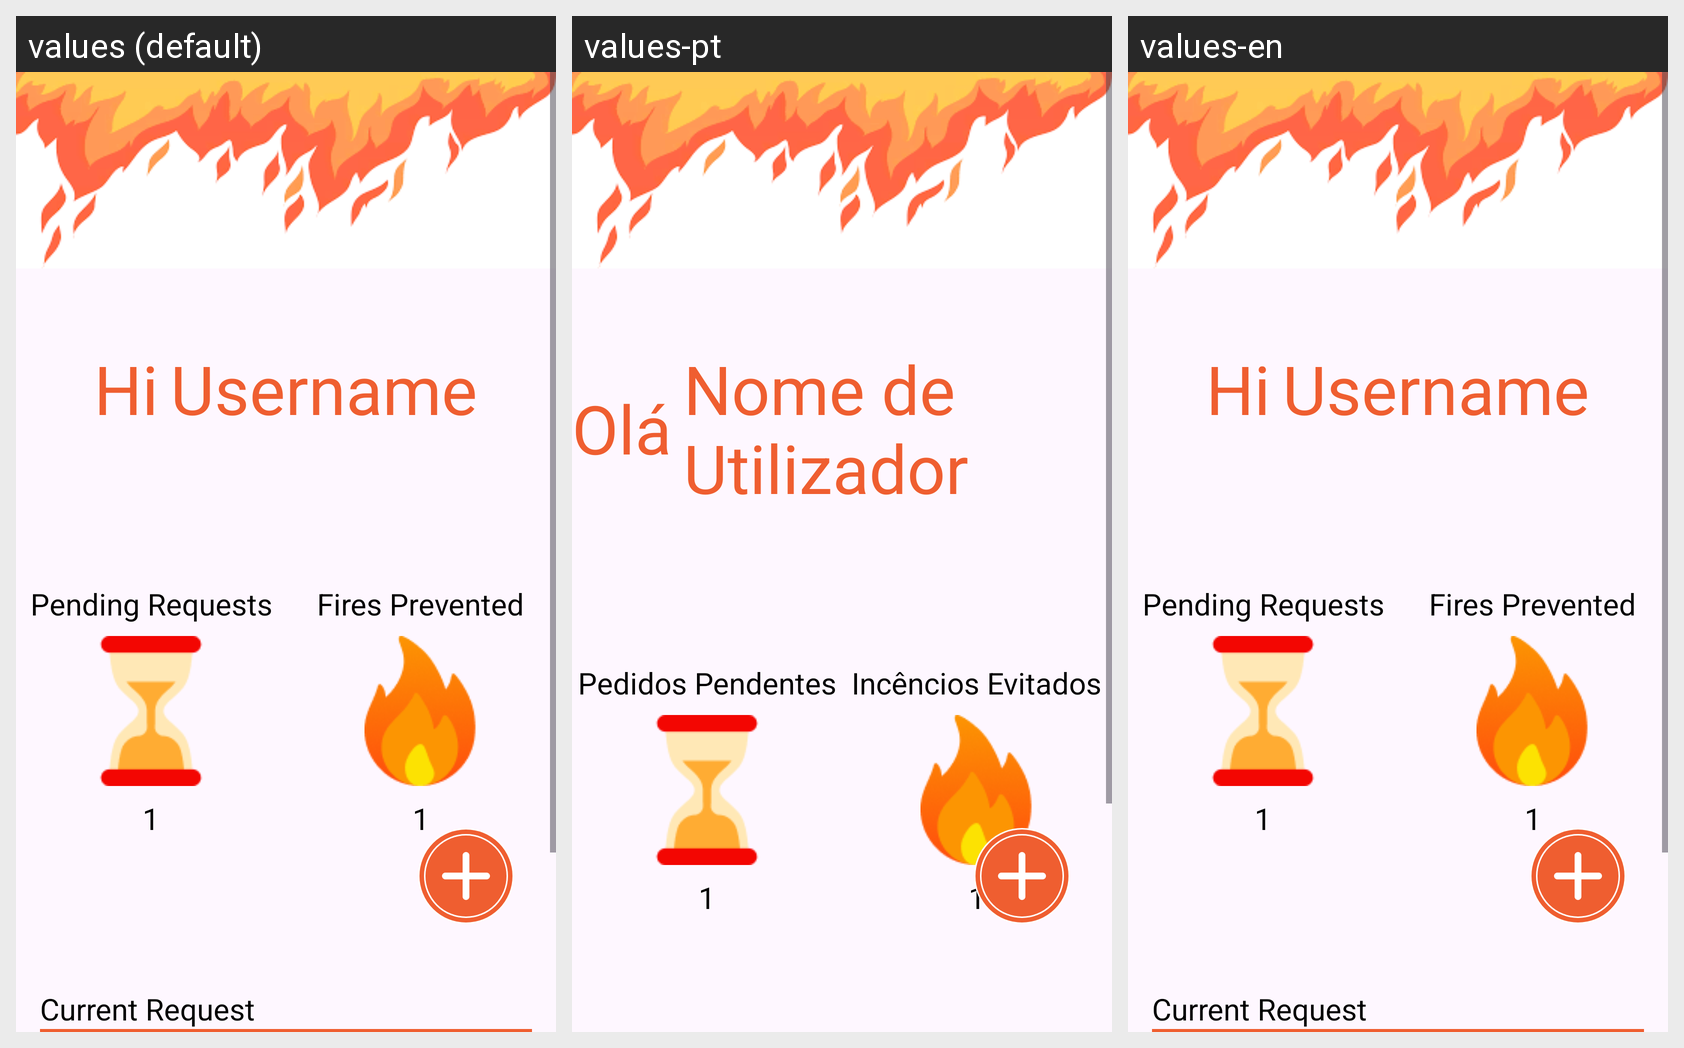

Strings drawn on this Android screen and how each of the app's shown locales translates them:
Android screen res/layout/fragment_home_u.xml rendered under 3 locales, left to right: values (default), values-pt, values-en. Device: Nexus 5 (rendered at 1080×1920; each locale shown at half size, 540×960, under a caption strip naming it); theme Theme.QueimaSegura.
Strings drawn on this screen, with the default value and each locale's value (text and hints the layout hard-codes, and strings that could not be matched under every locale, appear in the picture but are not listed):

home_welcome
  values: Hi
  values-pt: Olá
  values-en: Hi

username
  values: Username
  values-pt: Nome de Utilizador
  values-en: Username

pending_req
  values: Pending Requests
  values-pt: Pedidos Pendentes
  values-en: Pending Requests

fire_prevented
  values: Fires Prevented
  values-pt: Incêncios Evitados
  values-en: Fires Prevented
